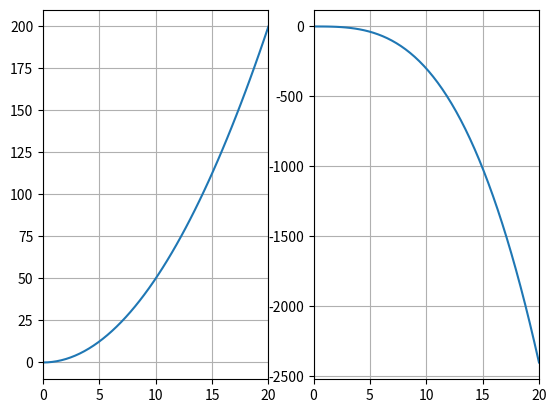

Python code for this plot:
import matplotlib.pyplot as plt
import numpy as np

xverdier = np.linspace(0, 20, 50)

# Graf 1
yverdier = 0.5*xverdier**2
plt.subplot(1, 2, 1)
plt.plot(xverdier, yverdier)
plt.xlim(0,20)
plt.grid()

# Graf 2
yverdier = -0.3*xverdier**3
plt.subplot(1, 2, 2)
plt.plot(xverdier, yverdier)
plt.xlim(0,20)
plt.grid()

plt.show()
